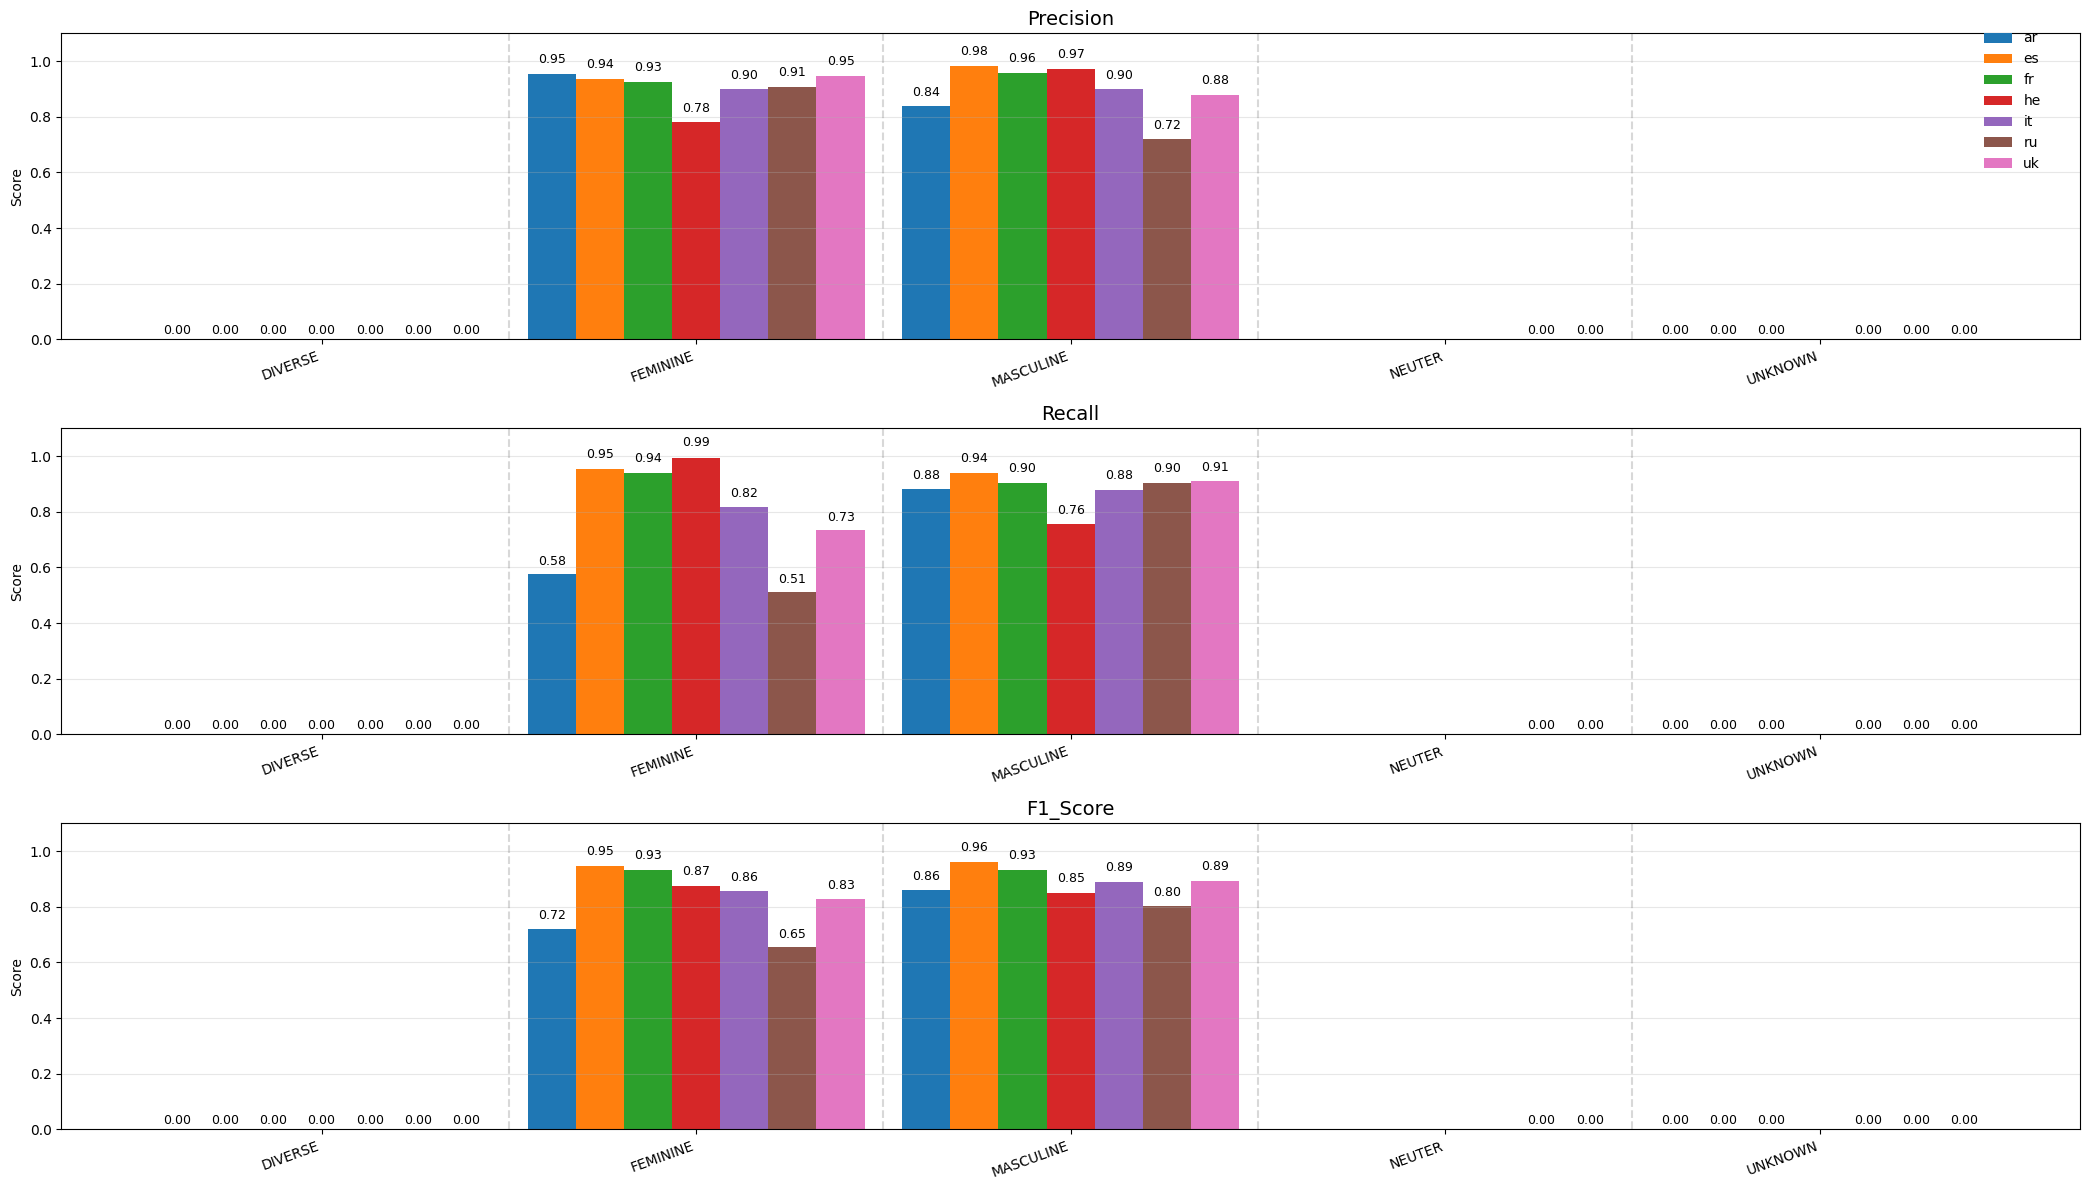

The data file committed next to this chart (first rows):
, 0, 1, 2, 3, 4, 5, 6
language, ar, es, fr, he, it, ru, uk
DIVERSE_precision, 0, 0, 0, 0, 0, 0, 0
DIVERSE_recall, 0.0, 0.0, 0.0, 0.0, 0.0, 0.0, 0.0
DIVERSE_f1_score, 0, 0, 0, 0, 0, 0, 0
DIVERSE_support, 116, 116, 116, 116, 116, 116, 116
FEMININE_precision, 0.9548, 0.9374, 0.9251, 0.7802, 0.8988, 0.9087, 0.9476
FEMININE_recall, 0.5778, 0.9542, 0.9377, 0.9943, 0.8165, 0.5118, 0.733
FEMININE_f1_score, 0.72, 0.9458, 0.9314, 0.8743, 0.8557, 0.6548, 0.8266
FEMININE_support, 2120, 2120, 2120, 2120, 2120, 2120, 2120
MASCULINE_precision, 0.838, 0.9823, 0.9585, 0.971, 0.8987, 0.7203, 0.8799
MASCULINE_recall, 0.8807, 0.9406, 0.9047, 0.7575, 0.8792, 0.9038, 0.909
MASCULINE_f1_score, 0.8588, 0.961, 0.9308, 0.8511, 0.8889, 0.8017, 0.8942
MASCULINE_support, 2120, 2120, 2120, 2120, 2120, 2120, 2120
UNKNOWN_precision, 0.0, 0.0, 0.0, , 0.0, 0.0, 0.0
UNKNOWN_recall, 0.0, 0.0, 0.0, , 0.0, 0.0, 0.0
UNKNOWN_f1_score, 0.0, 0.0, 0.0, , 0.0, 0.0, 0.0
UNKNOWN_support, 0.0, 0.0, 0.0, , 0.0, 0.0, 0.0
NEUTER_precision, , , , , , 0.0, 0.0
NEUTER_recall, , , , , , 0.0, 0.0
NEUTER_f1_score, , , , , , 0.0, 0.0
NEUTER_support, , , , , , 0.0, 0.0
